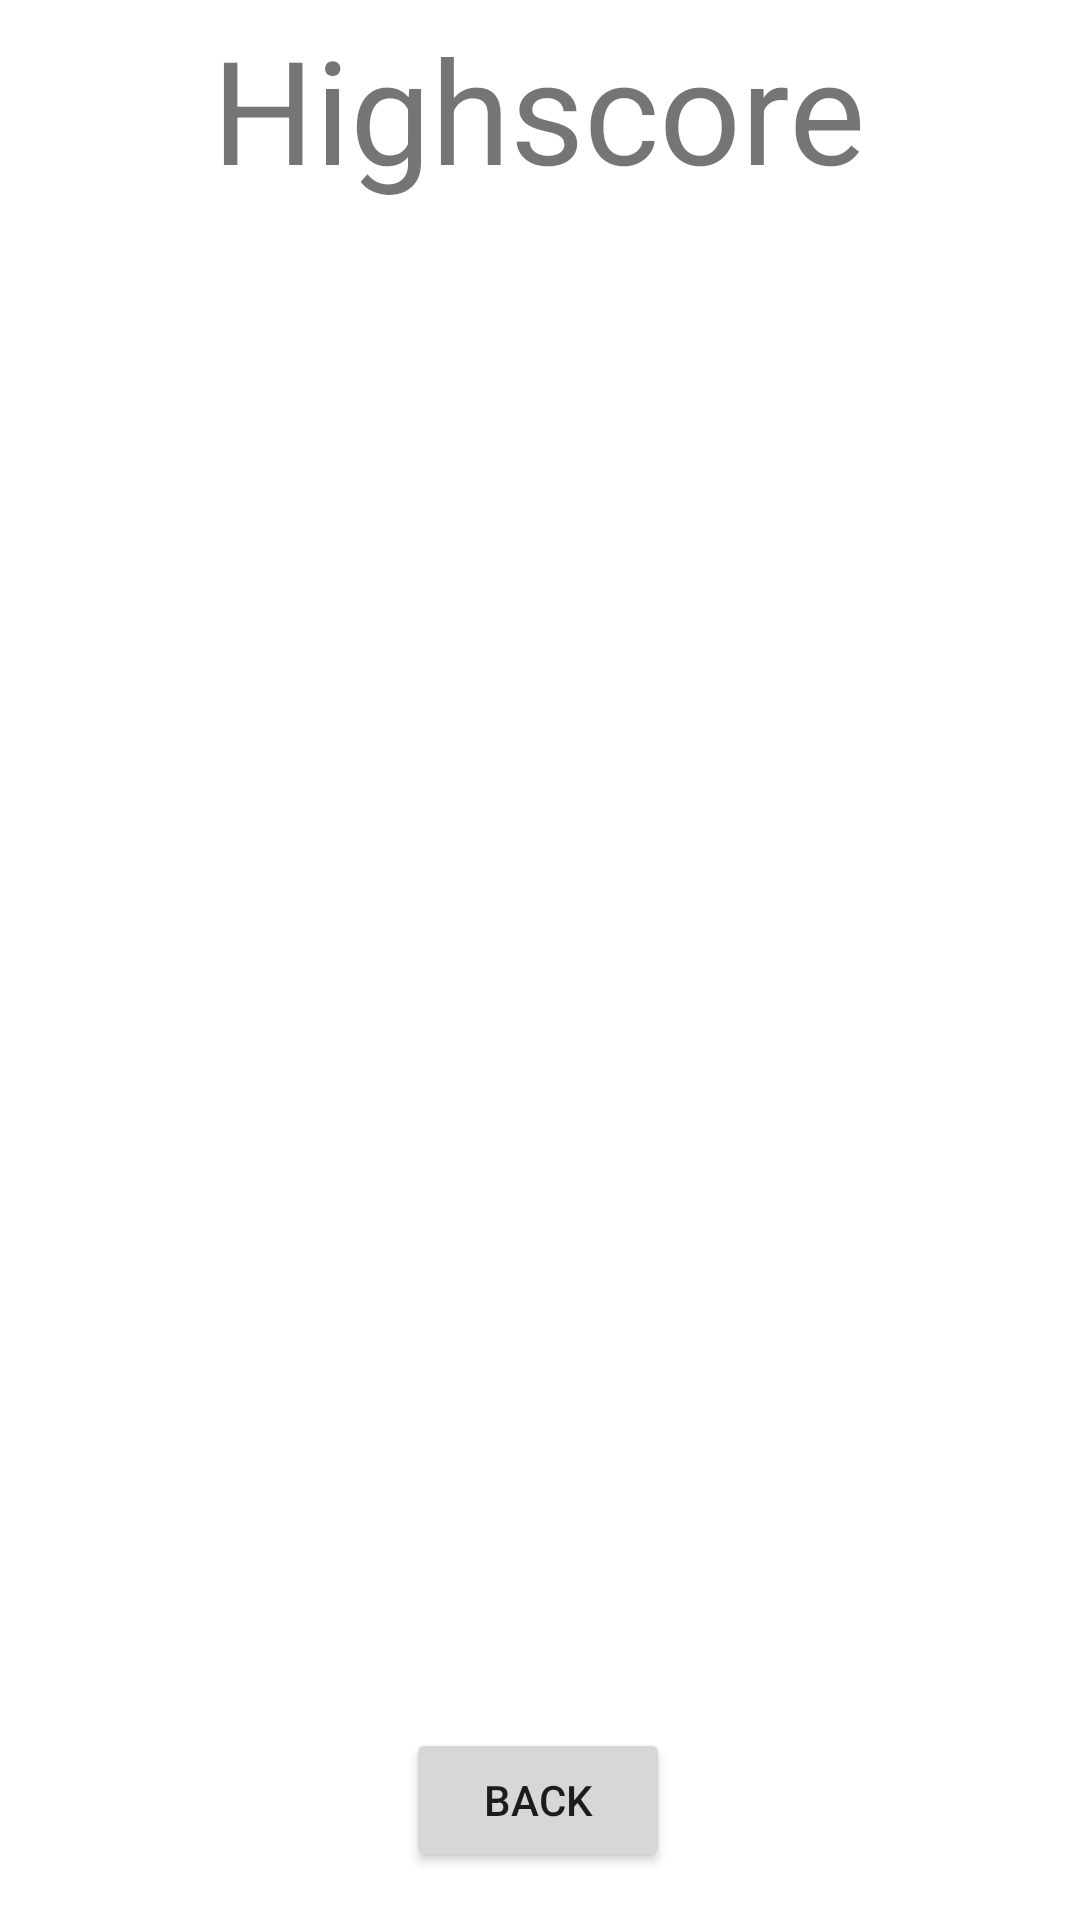

Layout XML and referenced resources for this Android screen:
<!-- AndroidManifest.xml: application theme Theme.Projetk_AM -->
<!-- res/layout/highscore_activity.xml -->
<?xml version="1.0" encoding="utf-8"?>
<androidx.constraintlayout.widget.ConstraintLayout xmlns:android="http://schemas.android.com/apk/res/android"
    xmlns:app="http://schemas.android.com/apk/res-auto"
    xmlns:tools="http://schemas.android.com/tools"
    android:layout_width="match_parent"
    android:layout_height="match_parent">

    <Button
        android:id="@+id/backButton"
        android:layout_width="wrap_content"
        android:layout_height="wrap_content"
        android:layout_marginBottom="16dp"
        android:text="Back"
        app:layout_constraintBottom_toBottomOf="parent"
        app:layout_constraintEnd_toEndOf="parent"
        app:layout_constraintHorizontal_bias="0.498"
        app:layout_constraintStart_toStartOf="parent" />

    <TextView
        android:id="@+id/textView3"
        android:layout_width="wrap_content"
        android:layout_height="wrap_content"
        android:layout_marginTop="4dp"
        android:text="@string/highscore"
        android:textSize="48sp"
        app:layout_constraintEnd_toEndOf="parent"
        app:layout_constraintHorizontal_bias="0.497"
        app:layout_constraintStart_toStartOf="parent"
        app:layout_constraintTop_toTopOf="parent" />

    <GridLayout
        android:id="@+id/scrollView"
        android:layout_width="409dp"
        android:layout_height="604dp"
        app:layout_constraintBottom_toTopOf="@+id/backButton"
        app:layout_constraintEnd_toEndOf="parent"
        app:layout_constraintHorizontal_bias="0.0"
        app:layout_constraintStart_toStartOf="parent"
        app:layout_constraintTop_toBottomOf="@+id/textView3"
        android:columnCount="1"
        />
</androidx.constraintlayout.widget.ConstraintLayout>
<!-- resources referenced by this layout -->
<resources>
  <string name="highscore">Highscore</string>
  <style name="Theme.Projetk_AM" parent="Theme.MaterialComponents.DayNight.DarkActionBar">
          
          <item name="colorPrimary">@color/purple_500</item>
          <item name="colorPrimaryVariant">@color/purple_700</item>
          <item name="colorOnPrimary">@color/white</item>
          
          <item name="colorSecondary">@color/teal_200</item>
          <item name="colorSecondaryVariant">@color/teal_700</item>
          <item name="colorOnSecondary">@color/black</item>
          
          <item name="android:statusBarColor">?attr/colorPrimaryVariant</item>
          
      </style>
  <!-- not gathered from this repository: default colours our renderer supplied (Android Studio template values) -->
  <color name="purple_500">#FF6200EE</color>
  <color name="purple_700">#FF3700B3</color>
  <color name="teal_200">#FF03DAC5</color>
  <color name="teal_700">#FF018786</color>
  <color name="black">#FF000000</color>
  <color name="white">#FFFFFFFF</color>
</resources>
